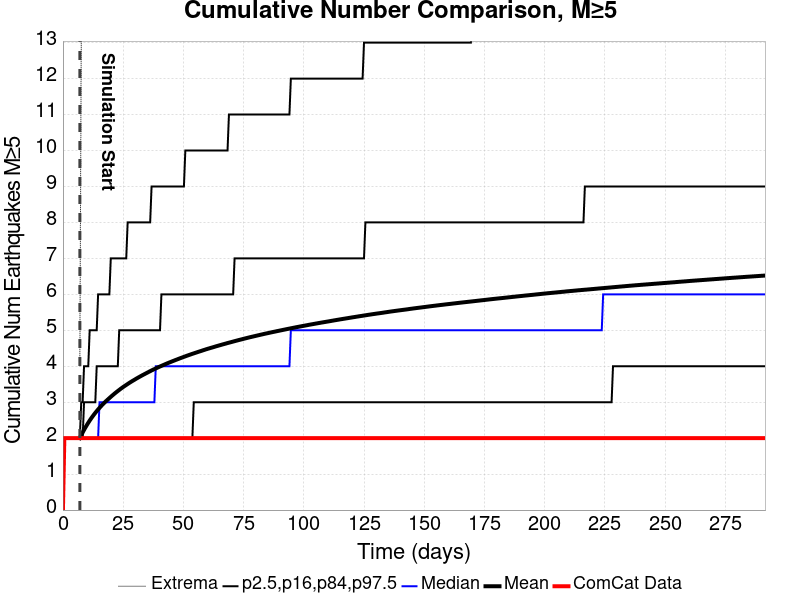

Source data for this figure (header and first rows):
Time (days), ComCat Data, Simulation Mean, Simulation Median, Simulation Mode, Simulation Minimum, Simulation Maximum, 2.5 %-ile, 16 %-ile, 84 %-ile, 97.5 %-ile
0.0, 0.0, , , , , , , , , 
0.5841, 2.0, , , , , , , , , 
1.168, 2.0, , , , , , , , , 
1.752, 2.0, , , , , , , , , 
2.337, 2.0, , , , , , , , , 
2.921, 2.0, , , , , , , , , 
3.505, 2.0, , , , , , , , , 
4.089, 2.0, , , , , , , , , 
4.673, 2.0, , , , , , , , , 
5.257, 2.0, , , , , , , , , 
5.841, 2.0, , , , , , , , , 
6.426, 2.0, , , , , , , , , 
7.01, 2.0, 2.001, 2.0, 2.0, 2.0, 4.0, 2.0, 2.0, 2.0, 2.0
7.594, 2.0, 2.079, 2.0, 2.0, 2.0, 13.0, 2.0, 2.0, 2.0, 3.0
8.178, 2.0, 2.157, 2.0, 2.0, 2.0, 15.0, 2.0, 2.0, 2.0, 3.0
8.762, 2.0, 2.23, 2.0, 2.0, 2.0, 15.0, 2.0, 2.0, 3.0, 4.0
9.346, 2.0, 2.299, 2.0, 2.0, 2.0, 16.0, 2.0, 2.0, 3.0, 4.0
9.931, 2.0, 2.365, 2.0, 2.0, 2.0, 17.0, 2.0, 2.0, 3.0, 4.0
10.51, 2.0, 2.428, 2.0, 2.0, 2.0, 17.0, 2.0, 2.0, 3.0, 4.0
11.1, 2.0, 2.488, 2.0, 2.0, 2.0, 19.0, 2.0, 2.0, 3.0, 5.0
11.68, 2.0, 2.546, 2.0, 2.0, 2.0, 20.0, 2.0, 2.0, 3.0, 5.0
12.27, 2.0, 2.601, 2.0, 2.0, 2.0, 21.0, 2.0, 2.0, 3.0, 5.0
12.85, 2.0, 2.653, 2.0, 2.0, 2.0, 22.0, 2.0, 2.0, 3.0, 5.0
13.44, 2.0, 2.703, 2.0, 2.0, 2.0, 22.0, 2.0, 2.0, 3.0, 5.0
14.02, 2.0, 2.752, 2.0, 2.0, 2.0, 23.0, 2.0, 2.0, 4.0, 5.0
14.6, 2.0, 2.798, 2.0, 2.0, 2.0, 23.0, 2.0, 2.0, 4.0, 6.0
15.19, 2.0, 2.843, 3.0, 2.0, 2.0, 24.0, 2.0, 2.0, 4.0, 6.0
15.77, 2.0, 2.886, 3.0, 2.0, 2.0, 24.0, 2.0, 2.0, 4.0, 6.0
16.36, 2.0, 2.928, 3.0, 2.0, 2.0, 24.0, 2.0, 2.0, 4.0, 6.0
16.94, 2.0, 2.967, 3.0, 2.0, 2.0, 24.0, 2.0, 2.0, 4.0, 6.0
17.52, 2.0, 3.006, 3.0, 2.0, 2.0, 24.0, 2.0, 2.0, 4.0, 6.0
18.11, 2.0, 3.043, 3.0, 2.0, 2.0, 25.0, 2.0, 2.0, 4.0, 6.0
18.69, 2.0, 3.078, 3.0, 2.0, 2.0, 25.0, 2.0, 2.0, 4.0, 6.0
19.28, 2.0, 3.114, 3.0, 2.0, 2.0, 25.0, 2.0, 2.0, 4.0, 6.0
19.86, 2.0, 3.149, 3.0, 2.0, 2.0, 25.0, 2.0, 2.0, 4.0, 7.0
20.45, 2.0, 3.183, 3.0, 2.0, 2.0, 25.0, 2.0, 2.0, 4.0, 7.0
21.03, 2.0, 3.216, 3.0, 2.0, 2.0, 26.0, 2.0, 2.0, 4.0, 7.0
21.61, 2.0, 3.249, 3.0, 2.0, 2.0, 26.0, 2.0, 2.0, 4.0, 7.0
22.2, 2.0, 3.28, 3.0, 2.0, 2.0, 26.0, 2.0, 2.0, 4.0, 7.0
22.78, 2.0, 3.311, 3.0, 2.0, 2.0, 27.0, 2.0, 2.0, 4.0, 7.0
23.37, 2.0, 3.341, 3.0, 2.0, 2.0, 27.0, 2.0, 2.0, 5.0, 7.0
23.95, 2.0, 3.371, 3.0, 2.0, 2.0, 27.0, 2.0, 2.0, 5.0, 7.0
24.53, 2.0, 3.4, 3.0, 2.0, 2.0, 27.0, 2.0, 2.0, 5.0, 7.0
25.12, 2.0, 3.427, 3.0, 3.0, 2.0, 29.0, 2.0, 2.0, 5.0, 7.0
25.7, 2.0, 3.454, 3.0, 3.0, 2.0, 29.0, 2.0, 2.0, 5.0, 7.0
26.29, 2.0, 3.48, 3.0, 3.0, 2.0, 29.0, 2.0, 2.0, 5.0, 7.0
26.87, 2.0, 3.506, 3.0, 3.0, 2.0, 29.0, 2.0, 2.0, 5.0, 8.0
27.45, 2.0, 3.532, 3.0, 3.0, 2.0, 29.0, 2.0, 2.0, 5.0, 8.0
28.04, 2.0, 3.557, 3.0, 3.0, 2.0, 30.0, 2.0, 2.0, 5.0, 8.0
28.62, 2.0, 3.581, 3.0, 3.0, 2.0, 30.0, 2.0, 2.0, 5.0, 8.0
29.21, 2.0, 3.604, 3.0, 3.0, 2.0, 30.0, 2.0, 2.0, 5.0, 8.0
29.79, 2.0, 3.627, 3.0, 3.0, 2.0, 30.0, 2.0, 2.0, 5.0, 8.0
30.38, 2.0, 3.651, 3.0, 3.0, 2.0, 30.0, 2.0, 2.0, 5.0, 8.0
30.96, 2.0, 3.674, 3.0, 3.0, 2.0, 30.0, 2.0, 2.0, 5.0, 8.0
31.54, 2.0, 3.696, 3.0, 3.0, 2.0, 31.0, 2.0, 2.0, 5.0, 8.0
32.13, 2.0, 3.717, 3.0, 3.0, 2.0, 32.0, 2.0, 2.0, 5.0, 8.0
32.71, 2.0, 3.74, 3.0, 3.0, 2.0, 33.0, 2.0, 2.0, 5.0, 8.0
33.3, 2.0, 3.76, 3.0, 3.0, 2.0, 33.0, 2.0, 2.0, 5.0, 8.0
33.88, 2.0, 3.781, 3.0, 3.0, 2.0, 33.0, 2.0, 2.0, 5.0, 8.0
34.46, 2.0, 3.802, 3.0, 3.0, 2.0, 33.0, 2.0, 2.0, 5.0, 8.0
... 440 more rows
